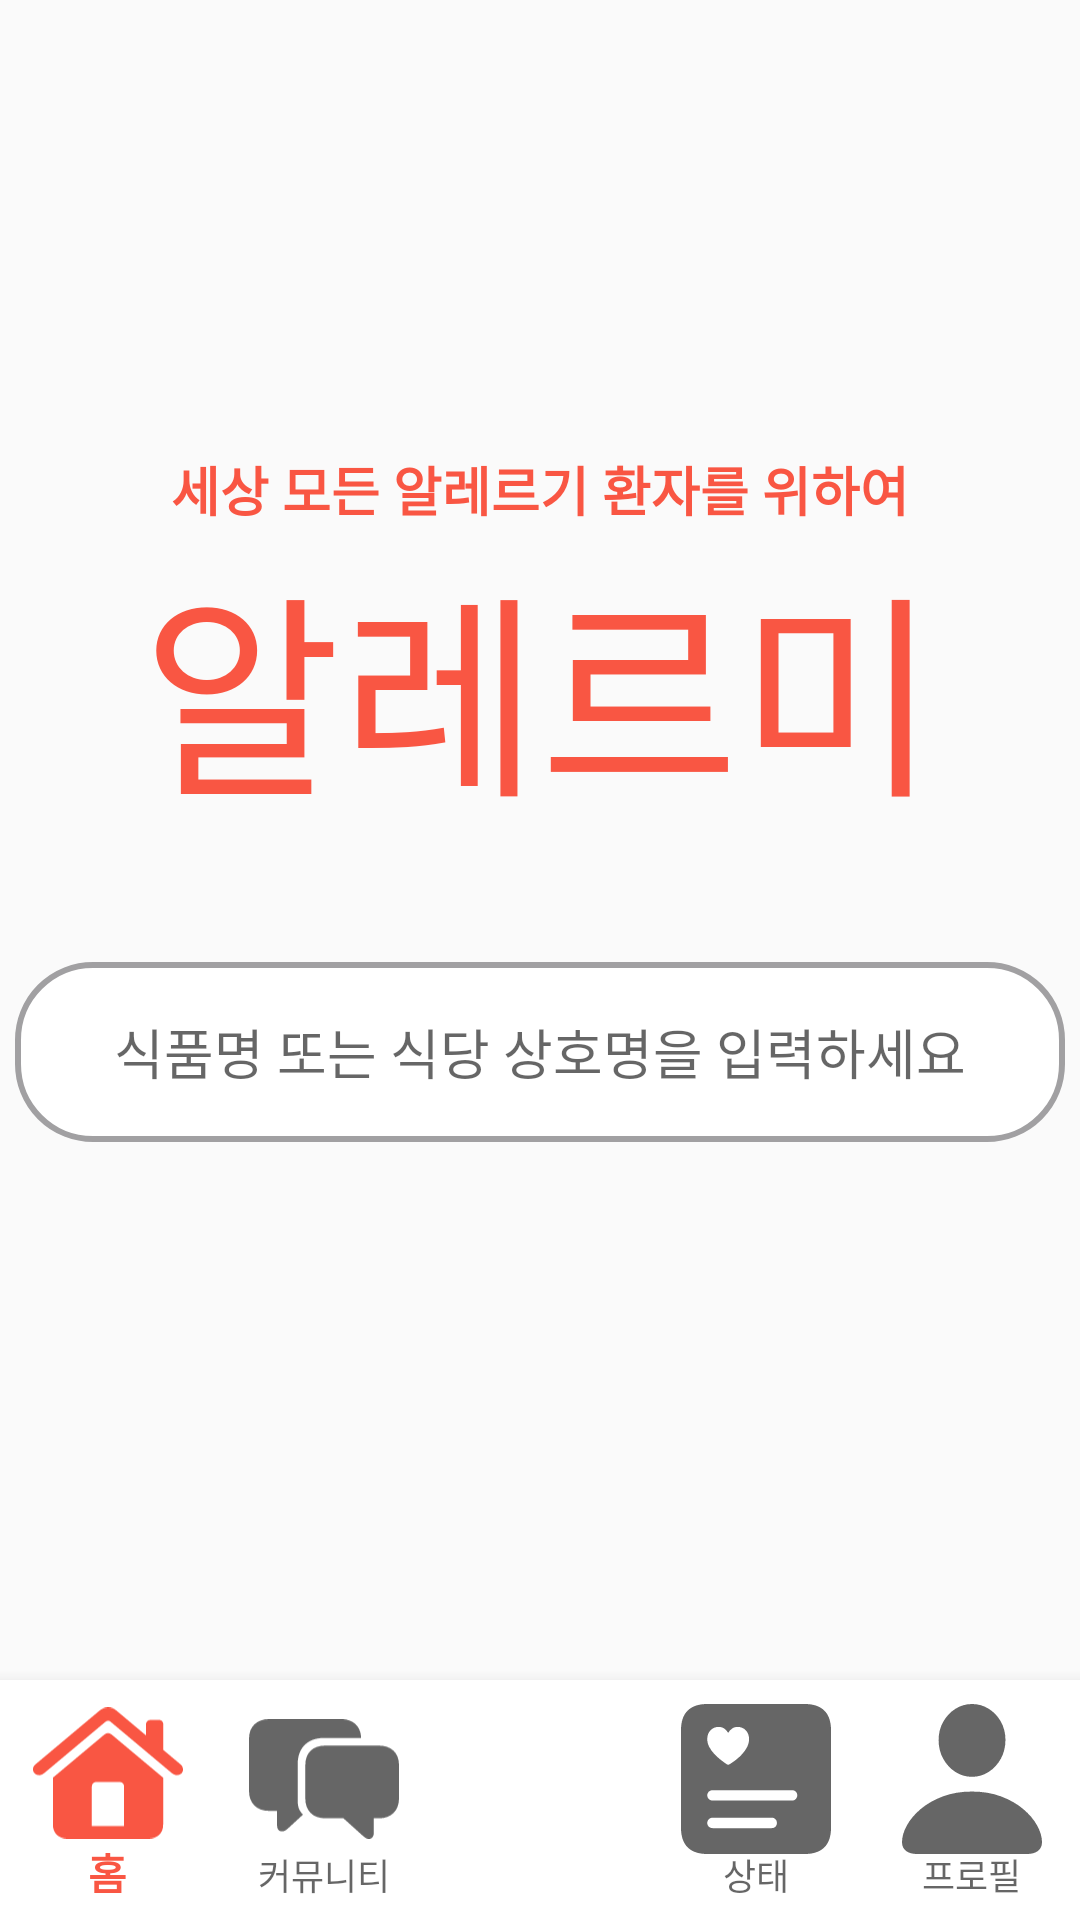

This screen was rendered from an Android layout file. Write that file and the resources it references.
<!-- AndroidManifest.xml: application theme Theme.Alermi -->
<!-- res/layout/activity_search.xml -->
<?xml version="1.0" encoding="utf-8"?>
<androidx.constraintlayout.widget.ConstraintLayout xmlns:android="http://schemas.android.com/apk/res/android"
    xmlns:app="http://schemas.android.com/apk/res-auto"
    xmlns:tools="http://schemas.android.com/tools"
    android:layout_width="match_parent"
    android:layout_height="match_parent"
    tools:context=".SearchActivity">

    <TextView
        android:id="@+id/logotext"
        android:layout_width="wrap_content"
        android:layout_height="wrap_content"
        android:text="세상 모든 알레르기 환자를 위하여"
        android:layout_marginTop="150dp"
        android:textSize="8.5pt"
        android:textStyle="bold"
        android:textColor="#F95643"
        app:layout_constraintEnd_toEndOf="parent"
        app:layout_constraintStart_toStartOf="parent"
        app:layout_constraintTop_toTopOf="parent" />

    <TextView
        android:id="@+id/textView3"
        android:layout_width="wrap_content"
        android:layout_height="wrap_content"
        android:fontFamily="@font/yangjin"
        android:text="알레르미"
        android:textColor="#F95643"
        android:textSize="35pt"
        app:layout_constraintEnd_toEndOf="parent"
        app:layout_constraintStart_toStartOf="parent"
        app:layout_constraintTop_toBottomOf="@+id/logotext" />

    <EditText
        android:layout_width="350dp"
        android:layout_height="60dp"
        android:background="@drawable/search_bar"
        android:layout_marginTop="40dp"
        android:gravity="center"
        android:hint="식품명 또는 식당 상호명을 입력하세요"
        app:layout_constraintEnd_toEndOf="parent"
        app:layout_constraintStart_toStartOf="parent"
        app:layout_constraintTop_toBottomOf="@+id/textView3" />

    <com.google.android.material.bottomnavigation.BottomNavigationView
        android:id="@+id/bnv"
        android:layout_width="match_parent"
        android:layout_height="80dp"
        app:menu="@menu/bottom_menu"
        app:labelVisibilityMode="labeled"
        app:itemBackground="@color/white"
        app:layout_constraintBottom_toBottomOf="parent"
        app:layout_constraintEnd_toEndOf="parent"
        app:layout_constraintStart_toStartOf="parent"
        app:itemIconSize="50dp"/>


</androidx.constraintlayout.widget.ConstraintLayout>
<!-- resources referenced by this layout -->
<resources>
  <color name="white">#FFFFFFFF</color>
  <!-- drawable search_bar (drawable) -->
  <?xml version="1.0" encoding="utf-8"?>
  <shape xmlns:android="http://schemas.android.com/apk/res/android" android:shape="rectangle" >
      <corners
          android:radius="25dp"
          />
      <solid
          android:color="@color/less"
          />
      <padding
          android:left="0dp"
          android:top="0dp"
          android:right="0dp"
          android:bottom="0dp"
          />
      <size
          android:width="270dp"
          android:height="60dp"
          />
      <stroke
          android:width="2dp"
          android:color="#A1A0A2"
          />
  </shape>
  <style name="Theme.Alermi" parent="Theme.AppCompat.DayNight.NoActionBar">
          
          <item name="colorPrimary">@color/purple_500</item>
          <item name="colorPrimaryVariant">@color/purple_700</item>
          <item name="colorOnPrimary">@color/white</item>
          
          <item name="colorSecondary">#000000</item>
          <item name="colorSecondaryVariant">#000000</item>
          <item name="colorOnSecondary">@color/black</item>
          
          <item name="android:statusBarColor" tools:targetApi="l">?attr/colorPrimaryVariant</item>
          
          <item name="colorAccent">#F95643</item>
          <item name="colorControlNormal">#8e8e93</item>
      </style>
  <color name="less">#FFFFFF</color>
  <color name="purple_500">#F95643</color>
  <color name="purple_700">#F95643</color>
  <color name="black">#FF000000</color>
</resources>
